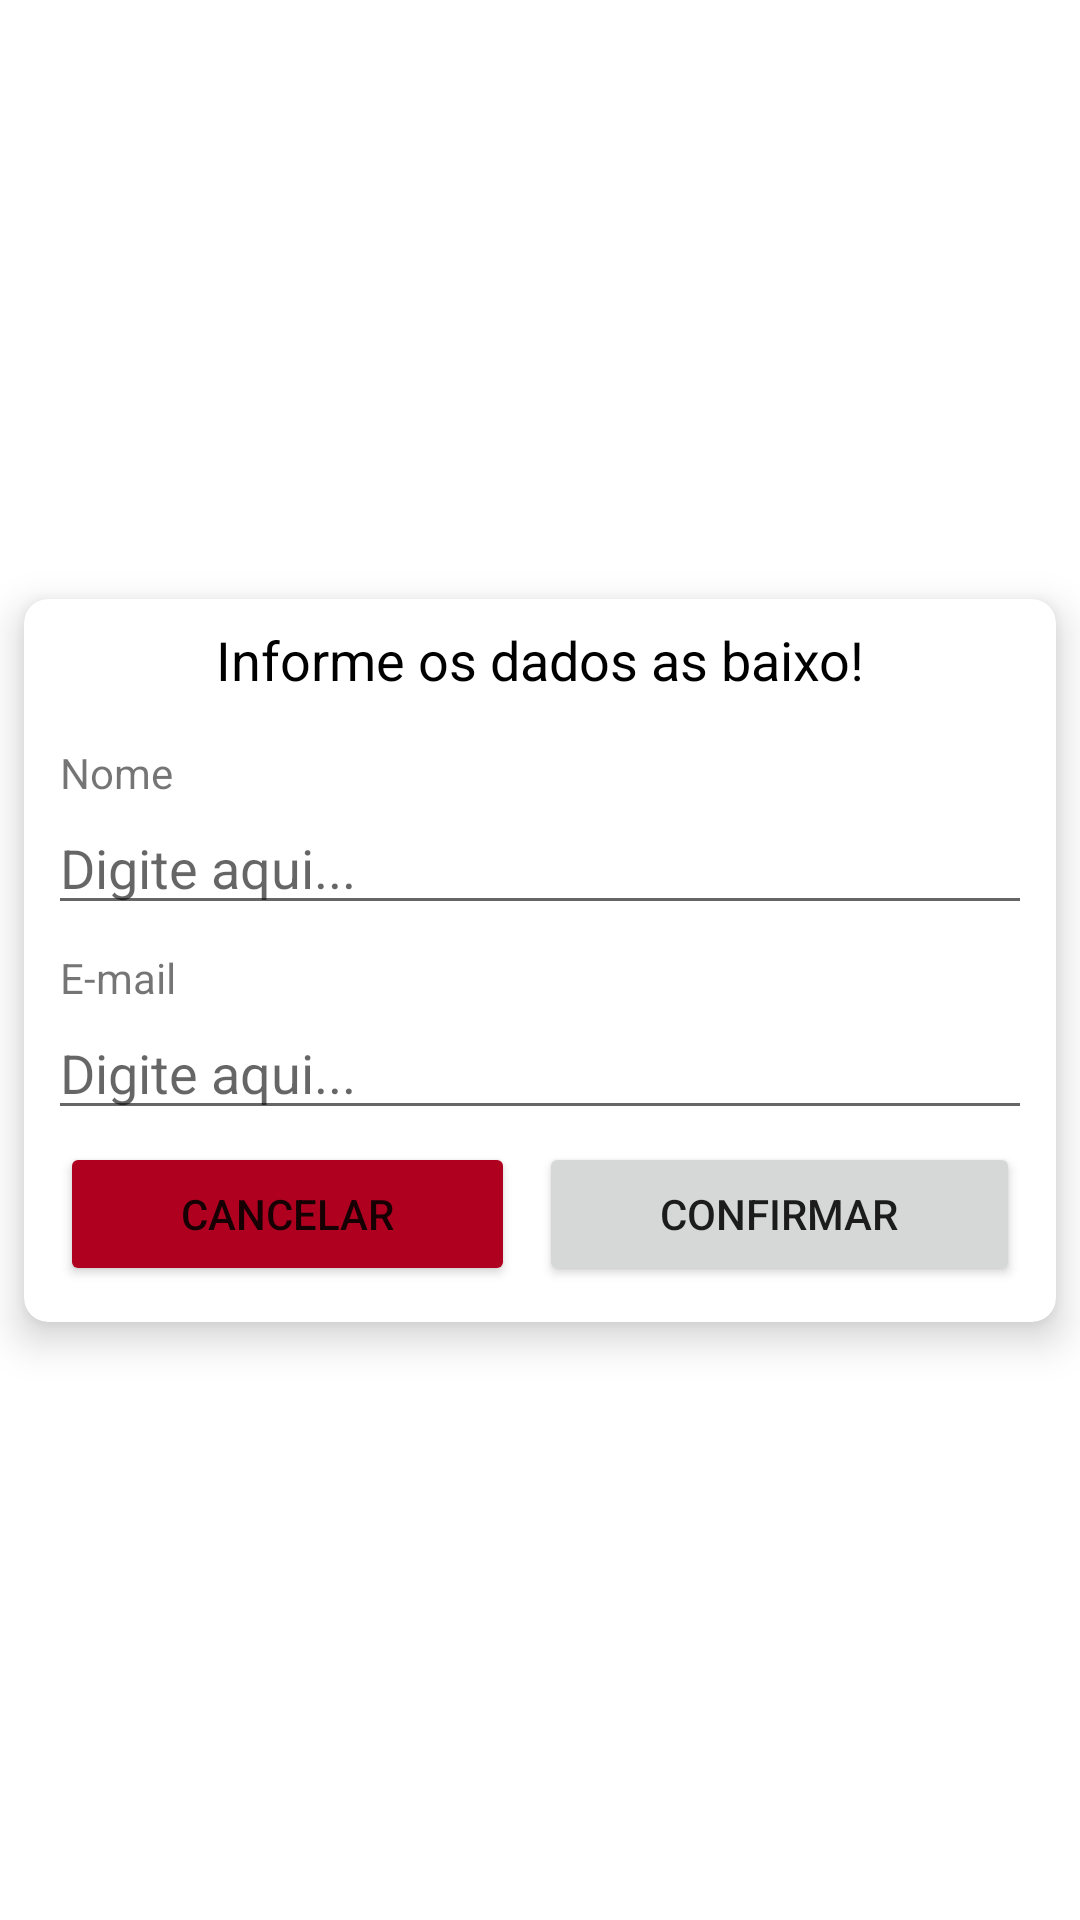

Android layout source for this screen:
<!-- AndroidManifest.xml: application theme Theme.DesafioSicredi -->
<!-- res/layout/dialog_layout_formulario.xml -->
<?xml version="1.0" encoding="utf-8"?>
<androidx.constraintlayout.widget.ConstraintLayout xmlns:android="http://schemas.android.com/apk/res/android"
    xmlns:app="http://schemas.android.com/apk/res-auto"
    xmlns:tools="http://schemas.android.com/tools"
    android:layout_width="match_parent"
    android:layout_height="wrap_content">

    <androidx.cardview.widget.CardView
        android:layout_width="0dp"
        android:layout_height="wrap_content"
        android:layout_marginStart="8dp"
        android:layout_marginTop="8dp"
        android:layout_marginEnd="8dp"
        android:layout_marginBottom="8dp"
        app:cardCornerRadius="8dp"
        app:cardElevation="8dp"
        app:layout_constraintBottom_toBottomOf="parent"
        app:layout_constraintEnd_toEndOf="parent"
        app:layout_constraintStart_toStartOf="parent"
        app:layout_constraintTop_toTopOf="parent">

        <LinearLayout
            android:layout_width="match_parent"
            android:layout_height="match_parent"
            android:layout_margin="8dp"
            android:orientation="vertical">

            <TextView
                android:id="@+id/textView"
                android:layout_width="match_parent"
                android:layout_height="wrap_content"
                android:text="Informe os dados as baixo!"
                android:textAlignment="center"
                android:textColor="@color/black"
                android:textSize="18sp" />

            <TextView
                android:id="@+id/textView3"
                android:layout_width="match_parent"
                android:layout_height="wrap_content"
                android:layout_marginLeft="4dp"
                android:layout_marginTop="16dp"
                android:text="Nome" />

            <EditText
                android:id="@+id/edtNome"
                android:layout_width="match_parent"
                android:layout_height="wrap_content"
                android:ems="10"
                android:hint="Digite aqui..."
                android:inputType="textPersonName" />

            <TextView
                android:id="@+id/textView4"
                android:layout_width="match_parent"
                android:layout_height="wrap_content"
                android:layout_marginLeft="4dp"
                android:layout_marginTop="8dp"
                android:text="E-mail" />

            <EditText
                android:id="@+id/edtEmail"
                android:layout_width="match_parent"
                android:layout_height="wrap_content"
                android:ems="10"
                android:hint="Digite aqui..."
                android:inputType="textEmailAddress" />

            <LinearLayout
                android:layout_width="match_parent"
                android:layout_height="match_parent"
                android:orientation="horizontal">

                <Button
                    android:id="@+id/btnCancelar"
                    android:layout_width="wrap_content"
                    android:layout_height="wrap_content"
                    android:layout_margin="4dp"
                    android:layout_weight="1"
                    android:text="Cancelar"
                    app:backgroundTint="@color/design_default_color_error" />

                <Button
                    android:id="@+id/btnConfirmar"
                    android:layout_width="wrap_content"
                    android:layout_height="wrap_content"
                    android:layout_margin="4dp"
                    android:layout_weight="1"
                    android:text="Confirmar" />
            </LinearLayout>
        </LinearLayout>
    </androidx.cardview.widget.CardView>
</androidx.constraintlayout.widget.ConstraintLayout>
<!-- resources referenced by this layout -->
<resources>
  <style name="Theme.DesafioSicredi" parent="Theme.MaterialComponents.DayNight.NoActionBar">
          
          <item name="colorPrimary">#65B65C</item>
          <item name="colorPrimaryVariant">#2A7524</item>
          <item name="colorOnPrimary">@color/white</item>
          
          <item name="colorSecondary">@color/teal_200</item>
          <item name="colorSecondaryVariant">@color/teal_700</item>
          <item name="colorOnSecondary">@color/black</item>
          
          <item name="android:statusBarColor" tools:targetApi="l">?attr/colorPrimaryVariant</item>
          
      </style>
  <!-- not gathered from this repository: default colours our renderer supplied (Android Studio template values) -->
  <color name="teal_200">#FF03DAC5</color>
  <color name="teal_700">#FF018786</color>
  <color name="black">#FF000000</color>
  <color name="white">#FFFFFFFF</color>
</resources>
